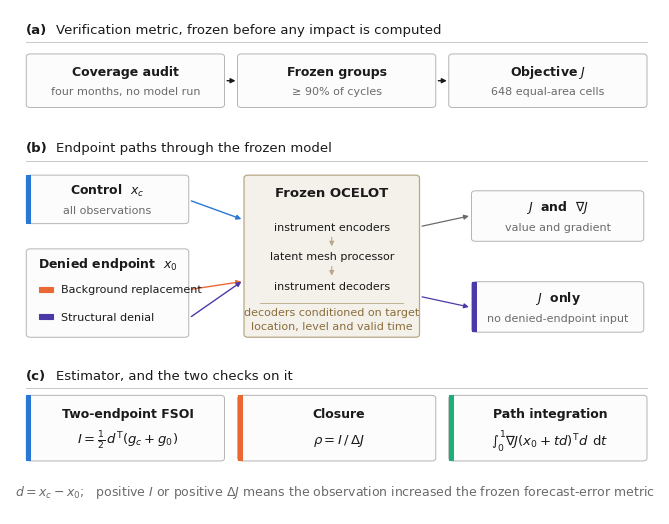

This figure's Python source:
#!/usr/bin/env python
"""Manuscript Figure 1, sized and formatted for JGR: Machine Learning and Computation.

Same schematic and the same three panels as plot_fig1_framework.py: (a) how J is
frozen before any impact is seen, (b) the endpoint paths through the frozen
model, (c) the estimator and its two checks. The content is unchanged, so the
caption still describes it exactly.

Redrawn at final print size. The original was built on an 11.6 in canvas and
scaled to the 170 mm column, which put its smallest text at 4.4 pt. Here the
canvas is the printed size, the type sits at the AGU floor, and the vertical
scale was opened up so the boxes still breathe around 8 pt text.

Panel tags are "(a)"-style to match the caption and Figures 2-6.

AGU graphics requirements: two-column width 105-170 mm, height at most 228 mm,
Arial or Helvetica text no smaller than 8 pt at final print size, raster at
300-600 ppi. Saved as vector PDF plus 600 ppi TIFF and PNG.
"""
from __future__ import annotations

import argparse
from pathlib import Path

import matplotlib

matplotlib.use("Agg")
import matplotlib.pyplot as plt  # noqa: E402
from matplotlib.patches import FancyArrowPatch, FancyBboxPatch  # noqa: E402

# The 6.5 in text column inside 1 in margins; still inside AGU's
# 105-170 mm range for a two-column figure.
WIDTH_IN = 165.1 / 25.4
HEIGHT_IN = 5.05          # opens up the vertical scale so 8 pt text fits the boxes

INK = "#1a1a1a"
MUTED = "#6b6b6b"
RULE = "#c8c8c8"
EDGE = "#b4b4b4"
BOX_FILL = "#fcfcfc"
MODEL_FILL = "#f4f1ea"
MODEL_EDGE = "#b9a887"
# Categorical slots 1-4 of the validated palette; worst adjacent CVD separation
# deutan dE 9.2. Each mode is also named, so colour is never the only cue.
BLUE, ORANGE, AQUA, VIOLET = "#2a78d6", "#eb6834", "#1baf7a", "#4a3aa7"

plt.rcParams.update({
    "font.family": "sans-serif",
    "font.sans-serif": ["Arial", "Helvetica", "DejaVu Sans"],
    "mathtext.fontset": "custom",
    "mathtext.rm": "Arial",
    "mathtext.it": "Arial:italic",
    "mathtext.bf": "Arial:bold",
    # Arial has no nabla, so the operators fall back. STIX Sans is a sans-serif
    # face that sits beside Arial; matplotlib's default fallback is Computer
    # Modern, whose serifs read as a different font mid-equation.
    "mathtext.fallback": "stixsans",
    "text.color": INK,
    "figure.facecolor": "white",
    "savefig.facecolor": "white",
    "pdf.fonttype": 42,
    "ps.fonttype": 42,
})

# Sub- and superscripts render at 0.7x, and AGU's floor for those is 6 pt, so
# every string carrying one sits at 9 pt or above rather than at the 8 pt body size.
F_PANEL = 9.5    # panel tag and panel title
F_TITLE = 9.0    # box titles, several of which carry a subscript
F_SUB = 8.0      # box subtitles, none of which carry sub- or superscripts
F_EQ = 9.5       # equations


def header(ax, x, y, tag, title, width=95.5):
    """Panel letter and title over a hairline rule; no enclosing box."""
    ax.text(x, y, tag, ha="left", va="center", fontsize=F_PANEL,
            fontweight="bold", color=INK)
    ax.text(x + 4.6, y, title, ha="left", va="center", fontsize=F_PANEL, color=INK)
    ax.plot([x, x + width], [y - 2.6, y - 2.6], color=RULE, lw=0.7)


def box(ax, x, y, w, h, title, sub=None, edge=EDGE, fill=BOX_FILL, accent=None, lw=0.7):
    ax.add_patch(FancyBboxPatch((x, y), w, h, boxstyle="round,pad=0,rounding_size=0.6",
                                facecolor=fill, edgecolor=edge, linewidth=lw))
    if accent:  # a thin colour bar carries identity without tinting the whole box
        ax.add_patch(FancyBboxPatch((x, y), 0.8, h, boxstyle="square,pad=0",
                                    facecolor=accent, edgecolor="none"))
    cy = y + h / 2 + (1.9 if sub else 0)
    ax.text(x + w / 2, cy, title, ha="center", va="center", fontsize=F_TITLE,
            fontweight="bold", color=INK)
    if sub:
        ax.text(x + w / 2, cy - 4.0, sub, ha="center", va="center", fontsize=F_SUB,
                color=MUTED)


def arrow(ax, x1, y1, x2, y2, color=MUTED, lw=0.9):
    ax.add_patch(FancyArrowPatch((x1, y1), (x2, y2), arrowstyle="-|>",
                                 mutation_scale=7, linewidth=lw, color=color,
                                 shrinkA=0, shrinkB=0))


def build(ax):
    # ---- (a) the frozen metric -------------------------------------------
    header(ax, 2.5, 96.0, "(a)", "Verification metric, frozen before any impact is computed")
    steps = [("Coverage audit", "four months, no model run", 2.5),
             ("Frozen groups", "≥ 90% of cycles", 35.0),
             ("Objective $J$", "648 equal-area cells", 67.5)]
    for name, sub, x in steps:
        box(ax, x, 80.5, 30.5, 10.6, name, sub)
    arrow(ax, 33.4, 85.8, 34.7, 85.8, color=INK, lw=1.0)
    arrow(ax, 65.9, 85.8, 67.2, 85.8, color=INK, lw=1.0)

    # ---- (b) endpoint paths ----------------------------------------------
    header(ax, 2.5, 72.5, "(b)", "Endpoint paths through the frozen model")

    box(ax, 2.5, 57.5, 25.0, 9.6, "Control  $x_c$", "all observations", accent=BLUE)

    box(ax, 2.5, 35.0, 25.0, 17.5, "", None)
    ax.text(15.0, 49.6, "Denied endpoint  $x_0$", ha="center", va="center",
            fontsize=F_TITLE, fontweight="bold", color=INK)
    for label, color, yy in (("Background replacement", ORANGE, 43.0),
                             ("Structural denial", VIOLET, 37.6)):
        ax.add_patch(FancyBboxPatch((4.4, yy + 1.0), 2.2, 1.0,
                                    boxstyle="square,pad=0",
                                    facecolor=color, edgecolor=color, linewidth=0.8))
        ax.text(7.8, yy + 1.5, label, ha="left", va="center", fontsize=F_SUB, color=INK)

    box(ax, 36.0, 35.0, 27.0, 32.1, "", None, edge=MODEL_EDGE, fill=MODEL_FILL, lw=0.9)
    ax.text(49.5, 63.6, "Frozen OCELOT", ha="center", va="center",
            fontsize=F_TITLE + 0.5, fontweight="bold", color=INK)
    for name, yy in (("instrument encoders", 56.8),
                     ("latent mesh processor", 51.0),
                     ("instrument decoders", 45.2)):
        ax.text(49.5, yy, name, ha="center", va="center", fontsize=F_SUB, color=INK)
    for yy in (53.9, 48.1):
        arrow(ax, 49.5, yy + 0.9, 49.5, yy - 0.9, color=MODEL_EDGE, lw=0.8)
    ax.plot([38.5, 60.5], [41.8, 41.8], color=MODEL_EDGE, lw=0.6)
    ax.text(49.5, 38.6, "decoders conditioned on target\nlocation, level and valid time",
            ha="center", va="center", fontsize=F_SUB, color="#8a6d3b", linespacing=1.5)

    arrow(ax, 27.9, 62.0, 35.6, 58.4, color=BLUE, lw=1.0)
    for yy, color in ((43.0, ORANGE), (37.6, VIOLET)):
        arrow(ax, 27.9, yy + 1.5, 35.6, 46.0, color=color, lw=1.0)

    box(ax, 71.0, 54.0, 26.5, 10.0, "$J$  and  $\\nabla J$", "value and gradient")
    box(ax, 71.0, 36.0, 26.5, 10.0, "$J$  only", "no denied-endpoint input", accent=VIOLET)
    arrow(ax, 63.4, 57.0, 70.6, 59.0)
    arrow(ax, 63.4, 43.0, 70.6, 41.0, color=VIOLET)

    # ---- (c) estimator and checks ----------------------------------------
    header(ax, 2.5, 27.5, "(c)", "Estimator, and the two checks on it")
    eqs = [("Two-endpoint FSOI",
            "$I = \\frac{1}{2}\\, d^{\\mathsf{T}} (g_c + g_0)$", BLUE, 2.5),
           ("Closure",
            "$\\rho = I \\,/\\, \\Delta J$", ORANGE, 35.0),
           ("Path integration",
            "$\\int_0^1 \\nabla J(x_0 + t d)^{\\mathsf{T}} d \\;\\, \\mathrm{d}t$", AQUA, 67.5)]
    for name, eq, color, x in eqs:
        box(ax, x, 10.5, 30.5, 13.0, "", None, accent=color)
        ax.text(x + 15.6, 19.9, name, ha="center", va="center", fontsize=F_TITLE,
                fontweight="bold", color=INK)
        ax.text(x + 15.6, 14.6, eq, ha="center", va="center", fontsize=F_EQ, color=INK)
    ax.text(50.0, 4.5, "$d = x_c - x_0$;   positive $I$ or positive $\\Delta J$ means the "
                       "observation increased the frozen forecast-error metric",
            ha="center", va="center", fontsize=F_TITLE, color=MUTED)


def main() -> None:
    p = argparse.ArgumentParser(description=__doc__)
    p.add_argument("--output", type=Path, default=Path("FSOI/fsoi_outputs/paper_figures_v2"))
    p.add_argument("--dpi", type=int, default=600)
    a = p.parse_args()

    fig = plt.figure(figsize=(WIDTH_IN, HEIGHT_IN))
    # Full-bleed axes and a fixed data range: the figure is saved at exactly this
    # size, so a tight bounding box cannot shrink the type after the fact.
    ax = fig.add_axes([0.0, 0.0, 1.0, 1.0])
    ax.set_xlim(0, 100)
    ax.set_ylim(0, 100)
    ax.axis("off")
    build(ax)

    a.output.mkdir(parents=True, exist_ok=True)
    stem = "figure1_framework_jgr"
    for path, kw in [(a.output / f"{stem}.pdf", {}),
                     (a.output / f"{stem}.png", {"dpi": a.dpi}),
                     (a.output / f"{stem}.tif", {"dpi": a.dpi,
                                                 "pil_kwargs": {"compression": "tiff_lzw"}})]:
        fig.savefig(path, **kw)
        print(f"Saved: {path}")
    plt.close(fig)
    print(f"figure is {WIDTH_IN * 25.4:.0f} x {HEIGHT_IN * 25.4:.0f} mm")


if __name__ == "__main__":
    main()
